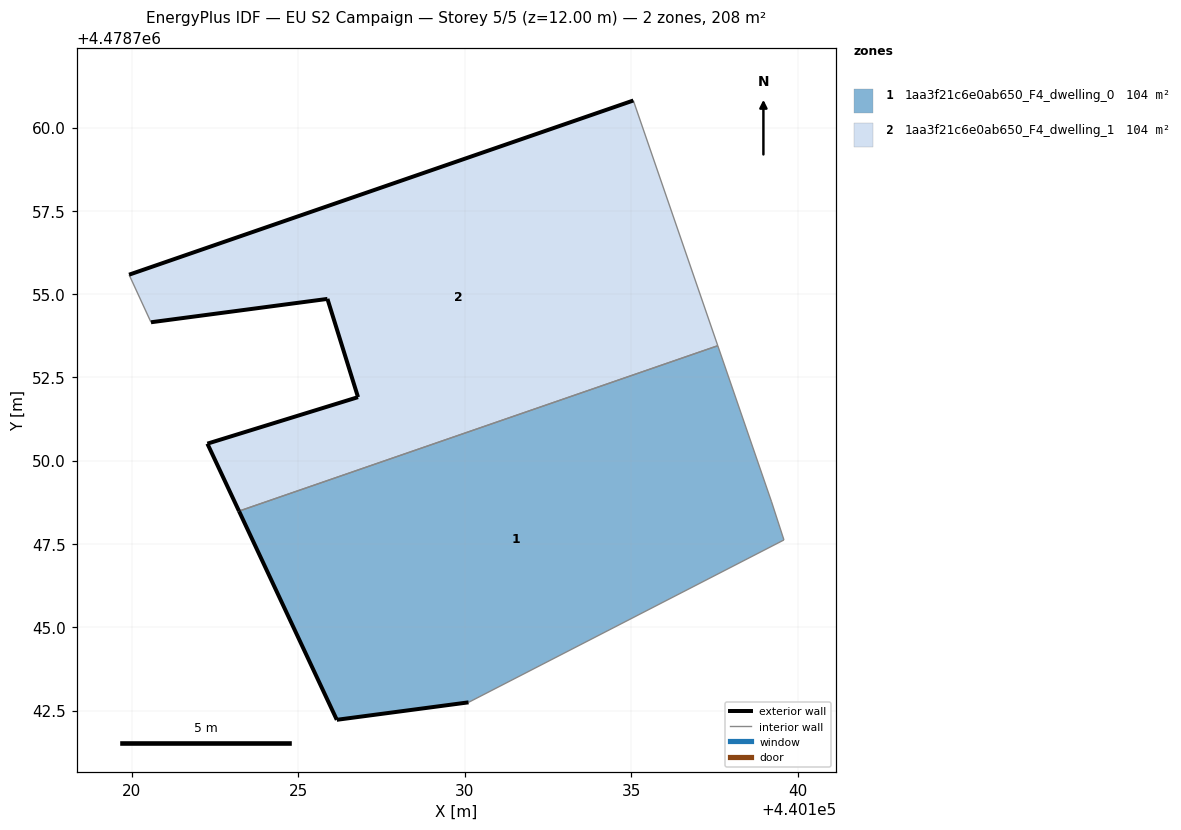
=== STOREY PLAN SPEC (per zone: floor XY polygon, exterior-wall plan segments, windows/doors) ===
zone 1: 1aa3f21c6e0ab650_F4_dwelling_0  (104.0 m²)
  floor: (440139.59, 4478747.62) (440139.21, 4478748.77) (440137.60, 4478753.45) (440123.23, 4478748.49) (440126.16, 4478742.22) (440130.12, 4478742.75)
  exterior wall: (440126.16, 4478742.22) – (440123.23, 4478748.49)  [6.9 m]
  exterior wall: (440130.12, 4478742.75) – (440126.16, 4478742.22)  [4.0 m]
  interior walls: 4
zone 2: 1aa3f21c6e0ab650_F4_dwelling_1  (104.0 m²)
  floor: (440137.60, 4478753.45) (440135.06, 4478760.81) (440119.93, 4478755.58) (440120.58, 4478754.16) (440125.88, 4478754.86) (440126.80, 4478751.91) (440122.28, 4478750.51) (440123.23, 4478748.49)
  exterior wall: (440126.80, 4478751.91) – (440125.88, 4478754.86)  [3.1 m]
  exterior wall: (440125.88, 4478754.86) – (440120.59, 4478754.16)  [5.3 m]
  exterior wall: (440119.93, 4478755.58) – (440135.07, 4478760.81)  [16.0 m]
  exterior wall: (440123.23, 4478748.49) – (440122.28, 4478750.51)  [2.2 m]
  exterior wall: (440122.28, 4478750.51) – (440126.80, 4478751.91)  [4.7 m]
  interior walls: 3

=== DERIVED (storey summary) ===
Building: EU S2 Campaign
Storey: 5 of 5  (floor level z = 12.00 m)
Storey gross floor area: 208.0 m²
Zones on this storey: 2
  - 1aa3f21c6e0ab650_F4_dwelling_0: floor 104.0 m²; exterior wall 10.9 m (32.7 m²); WWR 0.0%
  - 1aa3f21c6e0ab650_F4_dwelling_1: floor 104.0 m²; exterior wall 31.4 m (94.2 m²); WWR 0.0%
Zone adjacency (shared interzone walls):
  - 1aa3f21c6e0ab650_F4_dwelling_0 ↔ 1aa3f21c6e0ab650_F4_dwelling_1